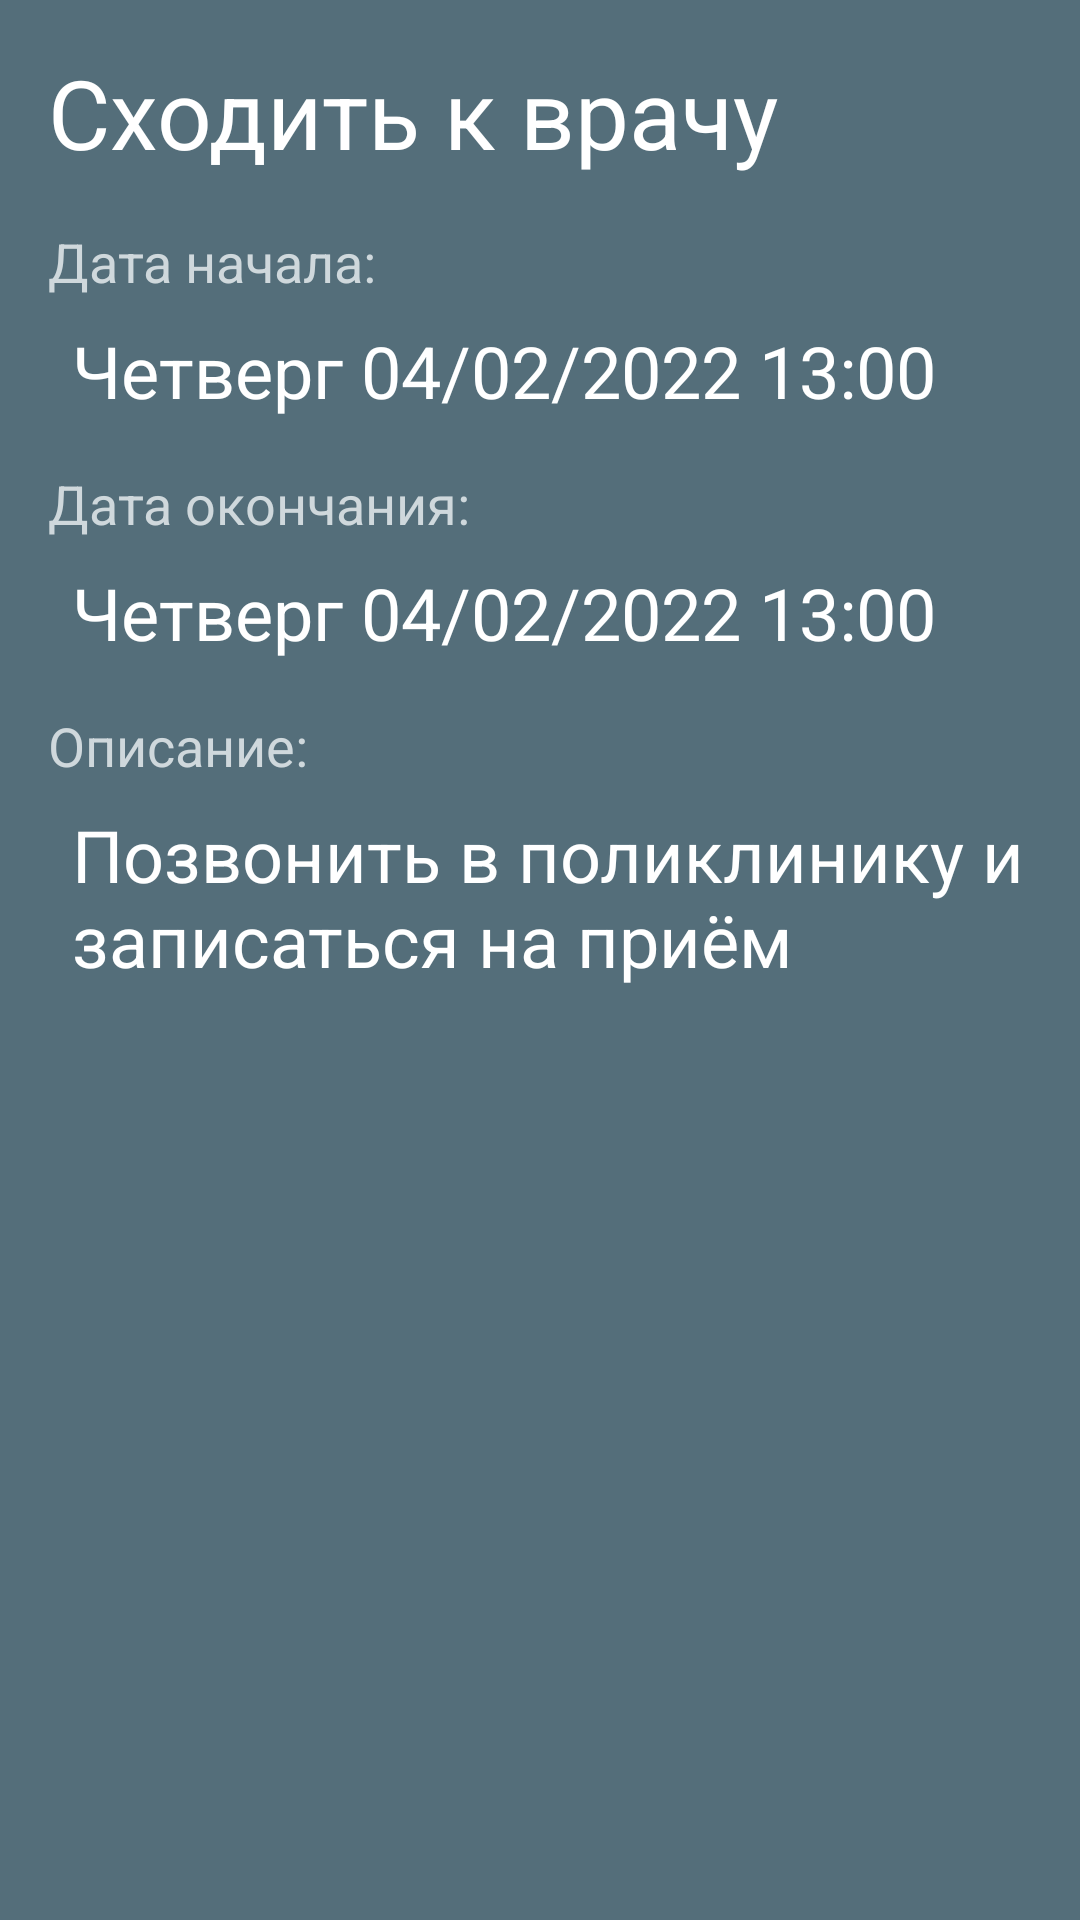

Produce the Android XML layout that renders to this screen, including the resource entries it uses.
<!-- AndroidManifest.xml: application theme Theme.DayBook -->
<!-- res/layout/fragment_event_details.xml -->
<?xml version="1.0" encoding="utf-8"?>
<androidx.constraintlayout.widget.ConstraintLayout xmlns:android="http://schemas.android.com/apk/res/android"
    android:layout_width="match_parent"
    android:layout_height="match_parent"
    xmlns:app="http://schemas.android.com/apk/res-auto"
    android:background="@color/blue_gray_600">

    <TextView
        android:id="@+id/title"
        android:layout_width="0dp"
        android:layout_height="wrap_content"
        app:layout_constraintStart_toStartOf="parent"
        app:layout_constraintEnd_toEndOf="parent"
        app:layout_constraintTop_toTopOf="parent"
        android:text="Сходить к врачу"
        android:textSize="32sp"
        android:layout_marginStart="16dp"
        android:layout_marginTop="16dp"
        android:layout_marginEnd="16dp"
        android:textColor="@color/white">
    </TextView>

    <TextView
        android:id="@+id/title_date_start"
        android:layout_width="0dp"
        android:layout_height="wrap_content"
        app:layout_constraintStart_toStartOf="parent"
        app:layout_constraintEnd_toEndOf="parent"
        app:layout_constraintTop_toBottomOf="@+id/title"
        android:layout_marginStart="16dp"
        android:layout_marginTop="16dp"
        android:layout_marginEnd="16dp"
        android:text="Дата начала:"
        android:textSize="18sp"
        android:textColor="@color/gray">
    </TextView>

    <TextView
        android:id="@+id/date_start"
        android:layout_width="0dp"
        android:layout_height="wrap_content"
        app:layout_constraintStart_toStartOf="parent"
        app:layout_constraintTop_toBottomOf="@id/title_date_start"
        app:layout_constraintEnd_toEndOf="parent"
        android:text="Четверг 04/02/2022 13:00"
        android:textSize="24sp"
        android:layout_marginStart="16dp"
        android:layout_marginTop="8dp"
        android:layout_marginEnd="16dp"
        android:paddingStart="8dp"
        android:textColor="@color/white">
    </TextView>

    <TextView
        android:id="@+id/title_date_finish"
        android:layout_width="0dp"
        android:layout_height="wrap_content"
        app:layout_constraintStart_toStartOf="parent"
        app:layout_constraintEnd_toEndOf="parent"
        app:layout_constraintTop_toBottomOf="@+id/date_start"
        android:layout_marginStart="16dp"
        android:layout_marginTop="16dp"
        android:layout_marginEnd="16dp"
        android:text="Дата окончания:"
        android:textSize="18sp"
        android:textColor="@color/gray">
    </TextView>

    <TextView
        android:id="@+id/date_finish"
        android:layout_width="0dp"
        android:layout_height="wrap_content"
        app:layout_constraintStart_toStartOf="parent"
        app:layout_constraintTop_toBottomOf="@id/title_date_finish"
        app:layout_constraintEnd_toEndOf="parent"
        android:text="Четверг 04/02/2022 13:00"
        android:textSize="24sp"
        android:layout_marginStart="16dp"
        android:paddingStart="8dp"
        android:layout_marginTop="8dp"
        android:layout_marginEnd="16dp"
        android:textColor="@color/white">
    </TextView>

    <TextView
        android:id="@+id/title_description"
        android:layout_width="0dp"
        android:layout_height="wrap_content"
        app:layout_constraintStart_toStartOf="parent"
        app:layout_constraintEnd_toEndOf="parent"
        app:layout_constraintTop_toBottomOf="@+id/date_finish"
        android:layout_marginStart="16dp"
        android:layout_marginTop="16dp"
        android:layout_marginEnd="16dp"
        android:text="Описание:"
        android:textSize="18sp"
        android:textColor="@color/gray">
    </TextView>

    <TextView
        android:id="@+id/description"
        android:layout_width="0dp"
        android:layout_height="wrap_content"
        app:layout_constraintStart_toStartOf="parent"
        app:layout_constraintEnd_toEndOf="parent"
        app:layout_constraintTop_toBottomOf="@+id/title_description"
        android:textSize="24sp"
        android:layout_marginStart="16dp"
        android:layout_marginTop="8dp"
        android:layout_marginEnd="16dp"
        android:textColor="@color/white"
        android:paddingStart="8dp"
        android:text="Позвонить в поликлинику и записаться на приём">
    </TextView>



</androidx.constraintlayout.widget.ConstraintLayout>
<!-- resources referenced by this layout -->
<resources>
  <color name="blue_gray_600">#546E7A</color>
  <color name="gray">#CFD8DC</color>
  <color name="white">#FFFFFFFF</color>
  <style name="Theme.DayBook" parent="Theme.MaterialComponents.DayNight.DarkActionBar">
          
          <item name="colorPrimary">@color/white</item>
          <item name="colorPrimaryVariant">@color/purple_700</item>
          <item name="colorOnPrimary">@color/white</item>
          
          <item name="colorSecondary">@color/teal_200</item>
          <item name="colorSecondaryVariant">@color/teal_700</item>
          <item name="colorOnSecondary">@color/black</item>
          <item name="android:datePickerDialogTheme">@style/MyDatePickerDialogTheme</item>
          <item name="android:timePickerDialogTheme">@style/MyTimePickerDialogTheme</item>
          
          <item name="android:statusBarColor" tools:targetApi="l">#546E7A</item>
          
  
          <item name="windowActionBar">false</item>
          <item name="windowNoTitle">true</item>
      </style>
  <color name="purple_700">#FF3700B3</color>
  <color name="teal_200">#FF03DAC5</color>
  <color name="teal_700">#FF018786</color>
  <color name="black">#FF000000</color>
  <style name="MyDatePickerDialogTheme" parent="android:Theme.Material.Light.Dialog">
  
          <item name="android:colorAccent">@color/light_orange</item>
          <item name="android:datePickerStyle">@style/MyDatePickerStyle</item>
          <item name="android:buttonBarNegativeButtonStyle">@style/ButtonBarButtonStyle</item>
          <item name="android:buttonBarPositiveButtonStyle">@style/ButtonBarButtonStyle</item>
  
      </style>
  <style name="MyTimePickerDialogTheme" parent="android:Theme.Material.Light.Dialog">
  
          <item name="android:colorAccent">@color/light_orange</item>
          <item name="android:timePickerStyle">@style/MyTimePickerStyle</item>
          <item name="android:buttonBarNegativeButtonStyle">@style/ButtonBarButtonStyle</item>
          <item name="android:buttonBarPositiveButtonStyle">@style/ButtonBarButtonStyle</item>
      </style>
  <color name="light_orange">#F9AA33</color>
  <style name="MyDatePickerStyle" parent="@android:style/Widget.Material.Light.DatePicker">
  
          <item name="android:headerBackground">@color/blue_gray_600</item>
  
      </style>
  <style name="ButtonBarButtonStyle" parent="Widget.MaterialComponents.Button.TextButton.Dialog">
  
          <item name="android:textColor">@color/light_orange</item>
  
      </style>
  <style name="MyTimePickerStyle" parent="@android:style/Widget.Material.Light.TimePicker">
  
          <item name="android:headerBackground">@color/blue_gray_600</item>
  
      </style>
</resources>
